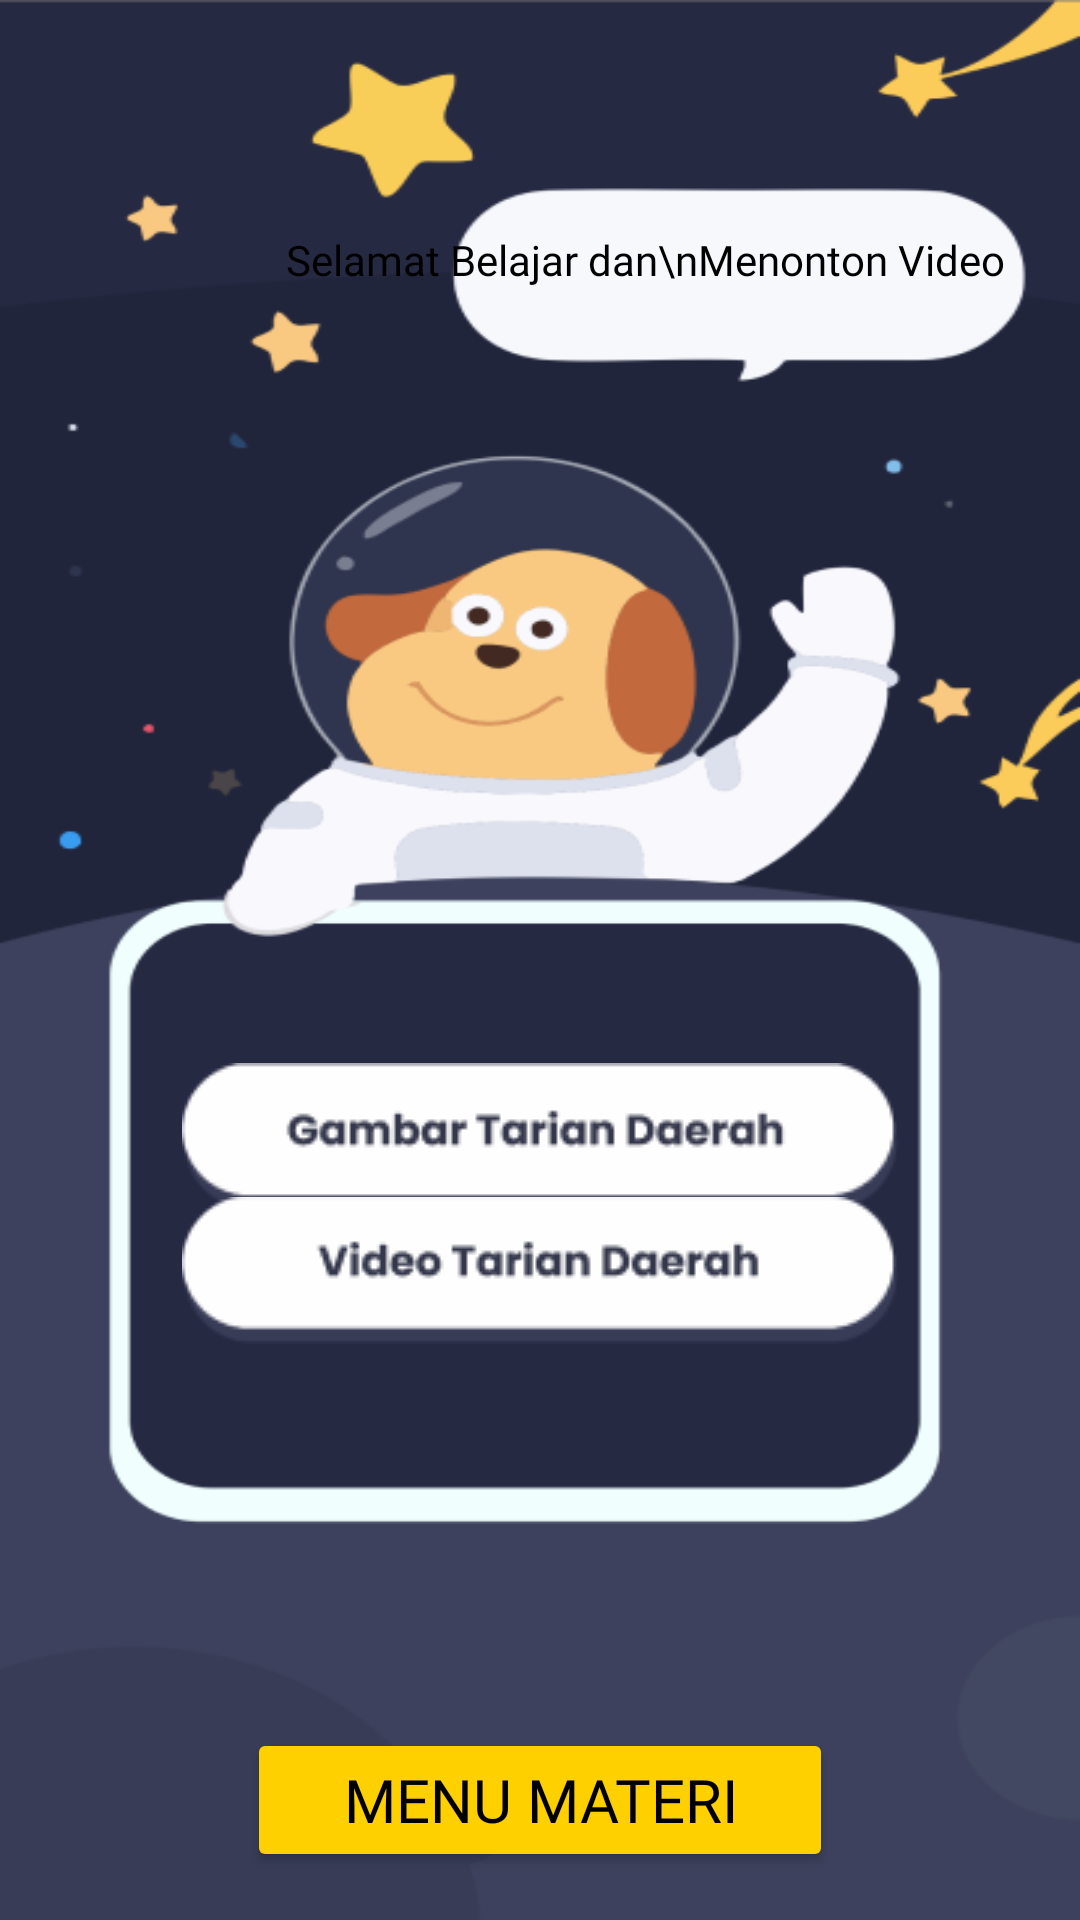

The Android layout XML behind this screen, and the referenced resources:
<!-- AndroidManifest.xml: application theme Theme.Gamaya -->
<!-- res/layout/activity_tarian.xml -->
<?xml version="1.0" encoding="utf-8"?>
<androidx.constraintlayout.widget.ConstraintLayout xmlns:android="http://schemas.android.com/apk/res/android"
    xmlns:app="http://schemas.android.com/apk/res-auto"
    xmlns:tools="http://schemas.android.com/tools"
    android:layout_width="match_parent"
    android:layout_height="match_parent"
    android:background="@drawable/home"
    tools:context=".ui.TarianActivity">

    <TextView
        android:id="@+id/textView2"
        android:layout_width="wrap_content"
        android:layout_height="wrap_content"
        android:fontFamily="@font/poppinsbold"
        android:gravity="center"
        android:text="Selamat Belajar dan\nMenonton Video"
        android:textColor="@color/black"
        android:textSize="14sp"
        app:layout_constraintBottom_toBottomOf="parent"
        app:layout_constraintEnd_toEndOf="parent"
        app:layout_constraintHorizontal_bias="0.793"
        app:layout_constraintStart_toStartOf="parent"
        app:layout_constraintTop_toTopOf="parent"
        app:layout_constraintVertical_bias="0.124" />

    <ImageButton
        android:id="@+id/btngambar"
        android:layout_width="wrap_content"
        android:layout_height="wrap_content"
        android:background="@drawable/gambartarian"
        app:layout_constraintBottom_toBottomOf="parent"
        app:layout_constraintEnd_toEndOf="parent"
        app:layout_constraintStart_toStartOf="parent"
        app:layout_constraintTop_toBottomOf="@+id/textView2"
        app:layout_constraintVertical_bias="0.522" />

    <ImageButton
        android:id="@+id/btnvideo"
        android:layout_width="wrap_content"
        android:layout_height="wrap_content"
        android:background="@drawable/videotarian"
        app:layout_constraintBottom_toBottomOf="parent"
        app:layout_constraintEnd_toEndOf="parent"
        app:layout_constraintStart_toStartOf="parent"
        app:layout_constraintTop_toTopOf="@+id/btngambar"
        app:layout_constraintVertical_bias="0.189" />

    <Button
        android:id="@+id/btn_home"
        android:layout_width="wrap_content"
        android:layout_height="wrap_content"
        android:layout_gravity="bottom|end"
        android:layout_marginBottom="16dp"
        android:backgroundTint="@color/yellow"
        android:textColor="@color/black"
        android:fontFamily="@font/poppinsbold"
        android:textSize="20sp"
        android:contentDescription="@string/next"
        android:gravity="center"
        android:paddingStart="32dp"
        android:paddingEnd="32dp"
        android:text="Menu Materi"
        app:layout_constraintBottom_toBottomOf="parent"
        app:layout_constraintEnd_toEndOf="parent"
        app:layout_constraintHorizontal_bias="0.5"
        app:layout_constraintStart_toStartOf="parent" />

</androidx.constraintlayout.widget.ConstraintLayout>
<!-- resources referenced by this layout -->
<resources>
  <color name="black">#000000</color>
  <color name="yellow">#FFD000</color>
  <!-- drawable gambartarian: png bitmap (drawable, 3702 bytes) -->
  <!-- drawable home: png bitmap (drawable, 39428 bytes) -->
  <!-- drawable videotarian: png bitmap (drawable, 3501 bytes) -->
  <string name="next">Next</string>
  <style name="Theme.Gamaya" parent="Theme.MaterialComponents.DayNight.NoActionBar">
          
          <item name="colorPrimary">@color/purple_500</item>
          <item name="colorPrimaryVariant">@color/purple_700</item>
          <item name="colorOnPrimary">@color/white</item>
          
          <item name="colorSecondary">@color/teal_200</item>
          <item name="colorSecondaryVariant">@color/teal_700</item>
          <item name="colorOnSecondary">@color/black</item>
          
          <item name="android:statusBarColor" tools:targetApi="l">?attr/colorPrimaryVariant</item>
          
      </style>
  <color name="purple_500">#FF6200EE</color>
  <color name="purple_700">#FF3700B3</color>
  <color name="white">#FFFFFFFF</color>
  <color name="teal_200">#FF03DAC5</color>
  <color name="teal_700">#FF018786</color>
</resources>
